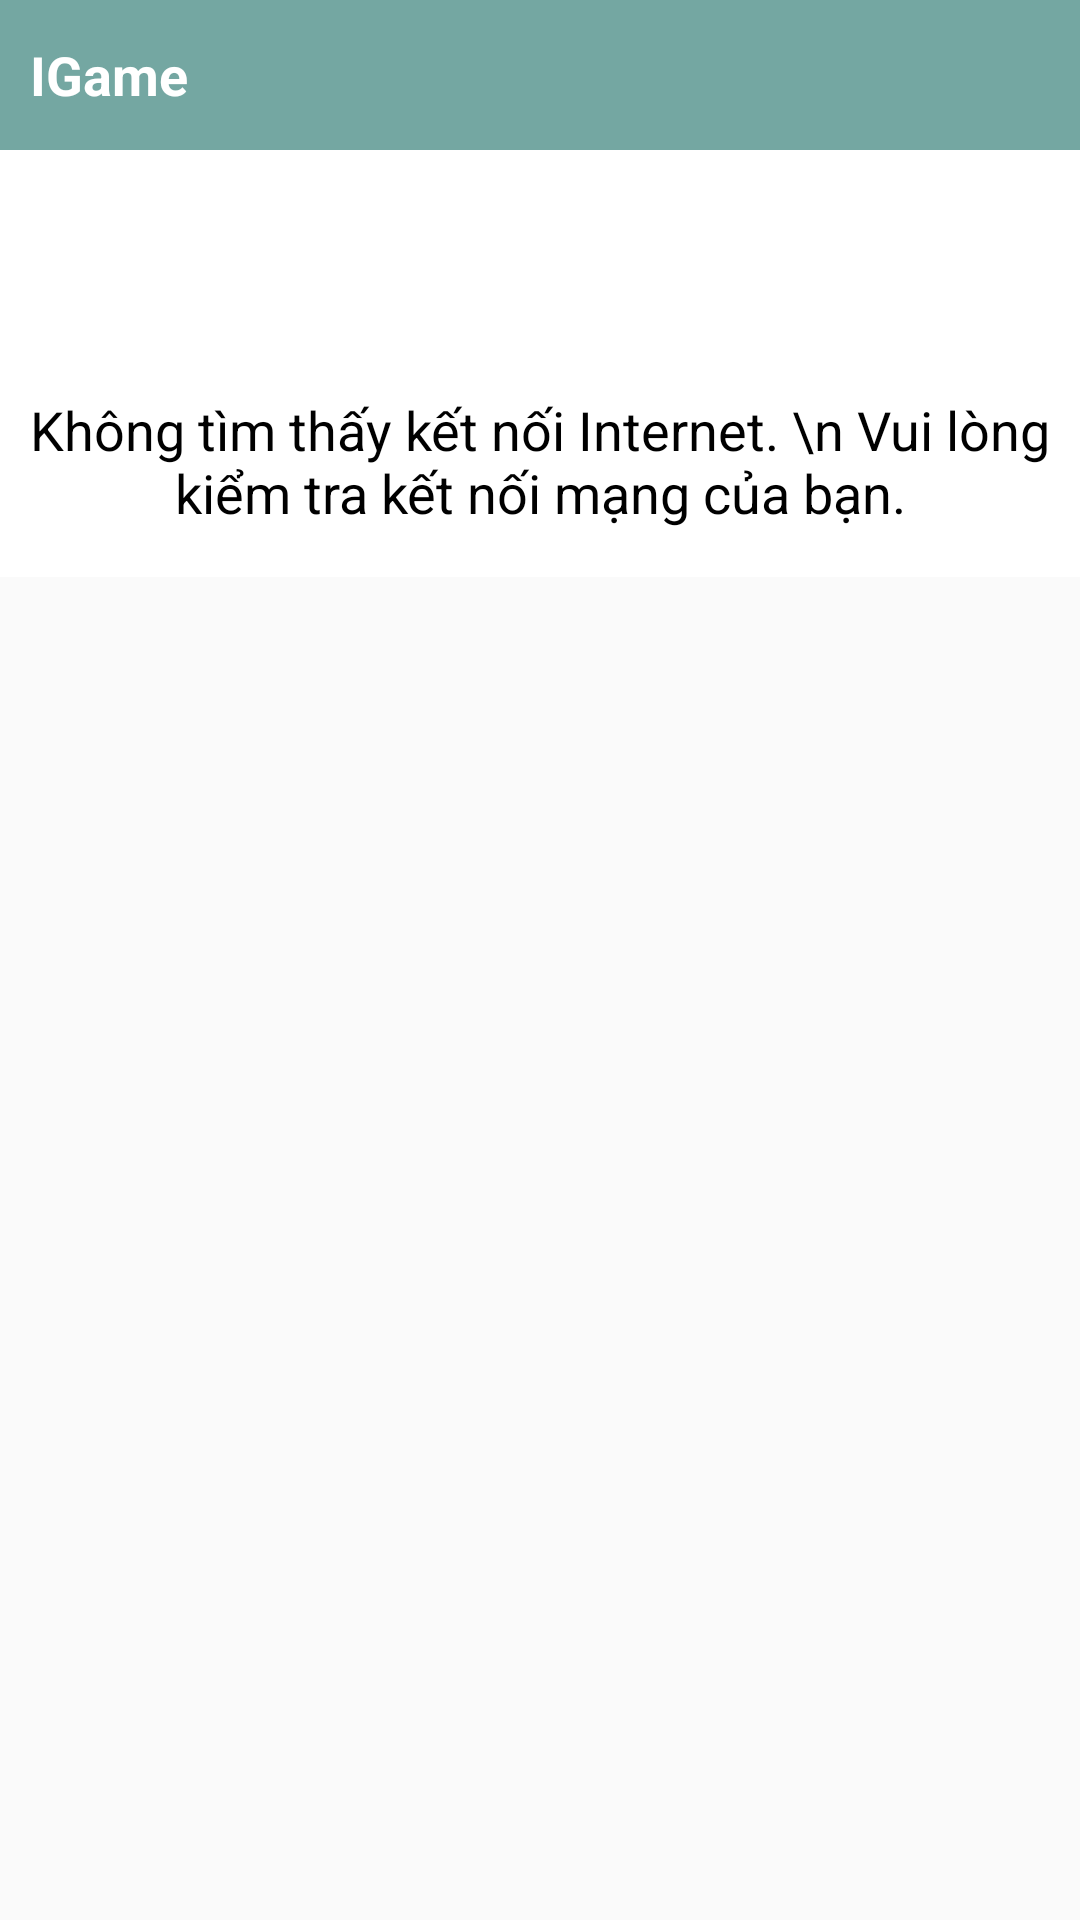

Reconstruct the res/layout file that produces this screen, plus the resources it refers to.
<!-- AndroidManifest.xml: application theme Theme.ManyGameInApplication -->
<!-- res/layout/dialog_internet_error.xml -->
<?xml version="1.0" encoding="utf-8"?>

<RelativeLayout
    xmlns:android="http://schemas.android.com/apk/res/android"
    xmlns:tools="http://schemas.android.com/tools"
    android:layout_width="match_parent"
    android:layout_height="match_parent">

    <TextView
        android:id="@+id/title"
        android:layout_width="match_parent"
        android:layout_height="50dp"
        android:background="#74A7A2"
        android:gravity="center_vertical"
        android:paddingLeft="10dp"
        android:paddingRight="10dp"
        android:text="@string/app_name"
        android:textColor="#fff"
        android:textSize="18sp"
        android:textStyle="bold" />

    <RelativeLayout
        android:id="@+id/body"
        android:layout_width="match_parent"
        android:layout_height="wrap_content"
        android:background="#FFF"
        android:paddingBottom="16dp"
        android:layout_below="@+id/title"
        android:layout_alignParentLeft="true"
        android:layout_alignParentStart="true"
        tools:ignore="RtlHardcoded">

        <ImageButton
            android:id="@+id/image"
            android:layout_width="56dp"
            android:layout_height="56dp"
            android:background="#00FFFFFF"
            android:layout_centerHorizontal="true"
            android:layout_marginTop="15dp"
            android:scaleType="centerCrop"
            android:contentDescription="image"
            android:src="@drawable/no_wifi"
            tools:ignore="HardcodedText" />

        <TextView
            android:layout_width="match_parent"
            android:layout_height="wrap_content"
            android:layout_below="@+id/image"
            android:layout_marginTop="10dp"
            android:textColor="#000"
            android:gravity="center"
            android:text="Không tìm thấy kết nối Internet. \n Vui lòng kiểm tra kết nối mạng của bạn."
            android:textSize="18sp" />

    </RelativeLayout>

</RelativeLayout>
<!-- resources referenced by this layout -->
<resources>
  <string name="app_name">IGame</string>
  <style name="Theme.ManyGameInApplication" parent="Base.Theme.ManyGameInApplication" />
  <style name="Base.Theme.ManyGameInApplication" parent="Theme.AppCompat.DayNight.NoActionBar">
          
          
      </style>
</resources>
